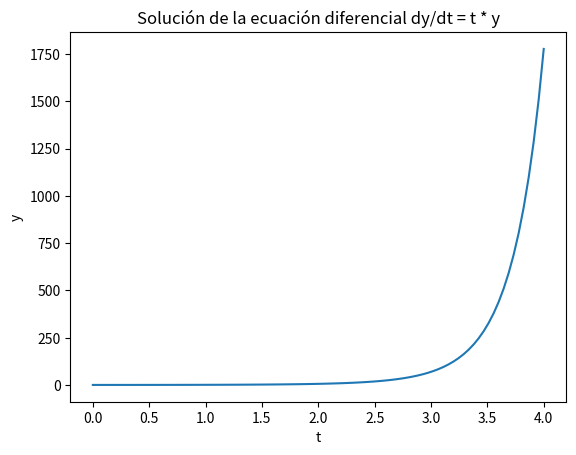

Write Python code to recreate this figure.
import numpy as np
import matplotlib.pyplot as plt

def euler(f, y0, t0, t_final, n):
    """
    Resuelve una ecuación diferencial usando el método de Euler.

    Argumentos:
    f -- función que define la ecuación diferencial (dy/dt = f(t, y))
    y0 -- condición inicial para y
    t0 -- valor inicial de t
    t_final -- valor final de t
    n -- número de pasos

    Retorna:
    t -- arreglo de valores de t
    y -- arreglo de valores de y correspondientes a los valores de t
    """
    h = (t_final - t0) / n  # Tamaño del paso
    t = np.linspace(t0, t_final, n + 1)
    y = np.zeros_like(t)
    y[0] = y0

    for i in range(n):
        y[i + 1] = y[i] + h * f(t[i], y[i])

    return t, y

# Ejemplo de uso
def ecuacion_diferencial(t, y):
    return t * y  # dy/dt = t * y (ecuación diferencial a resolver)

y0 = 1  # Condición inicial
t0 = 0  # Valor inicial de t
t_final = 4  # Valor final de t
n = 90  # Número de pasos

t, y = euler(ecuacion_diferencial, y0, t0, t_final, n)

# Graficar la solución
plt.plot(t, y)
plt.xlabel('t')
plt.ylabel('y')
plt.title('Solución de la ecuación diferencial dy/dt = t * y')
plt.show()